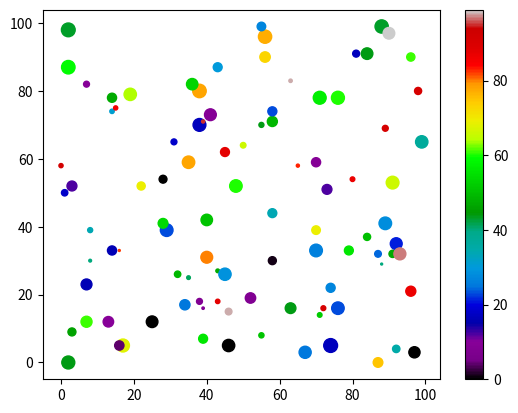

The matplotlib source for this figure:
import matplotlib.pyplot as plt
import numpy as mk

x = mk.random.randint(100 , size =(100))
y = mk.random.randint(100 , size =(100))

colors = mk.random.randint(100,size=(100))
size = mk.random.randint(100 , size=(100))

plt.scatter(x,y, c=colors , s = size , alpha=1 , cmap='nipy_spectral')
plt.colorbar()
plt.show() 





